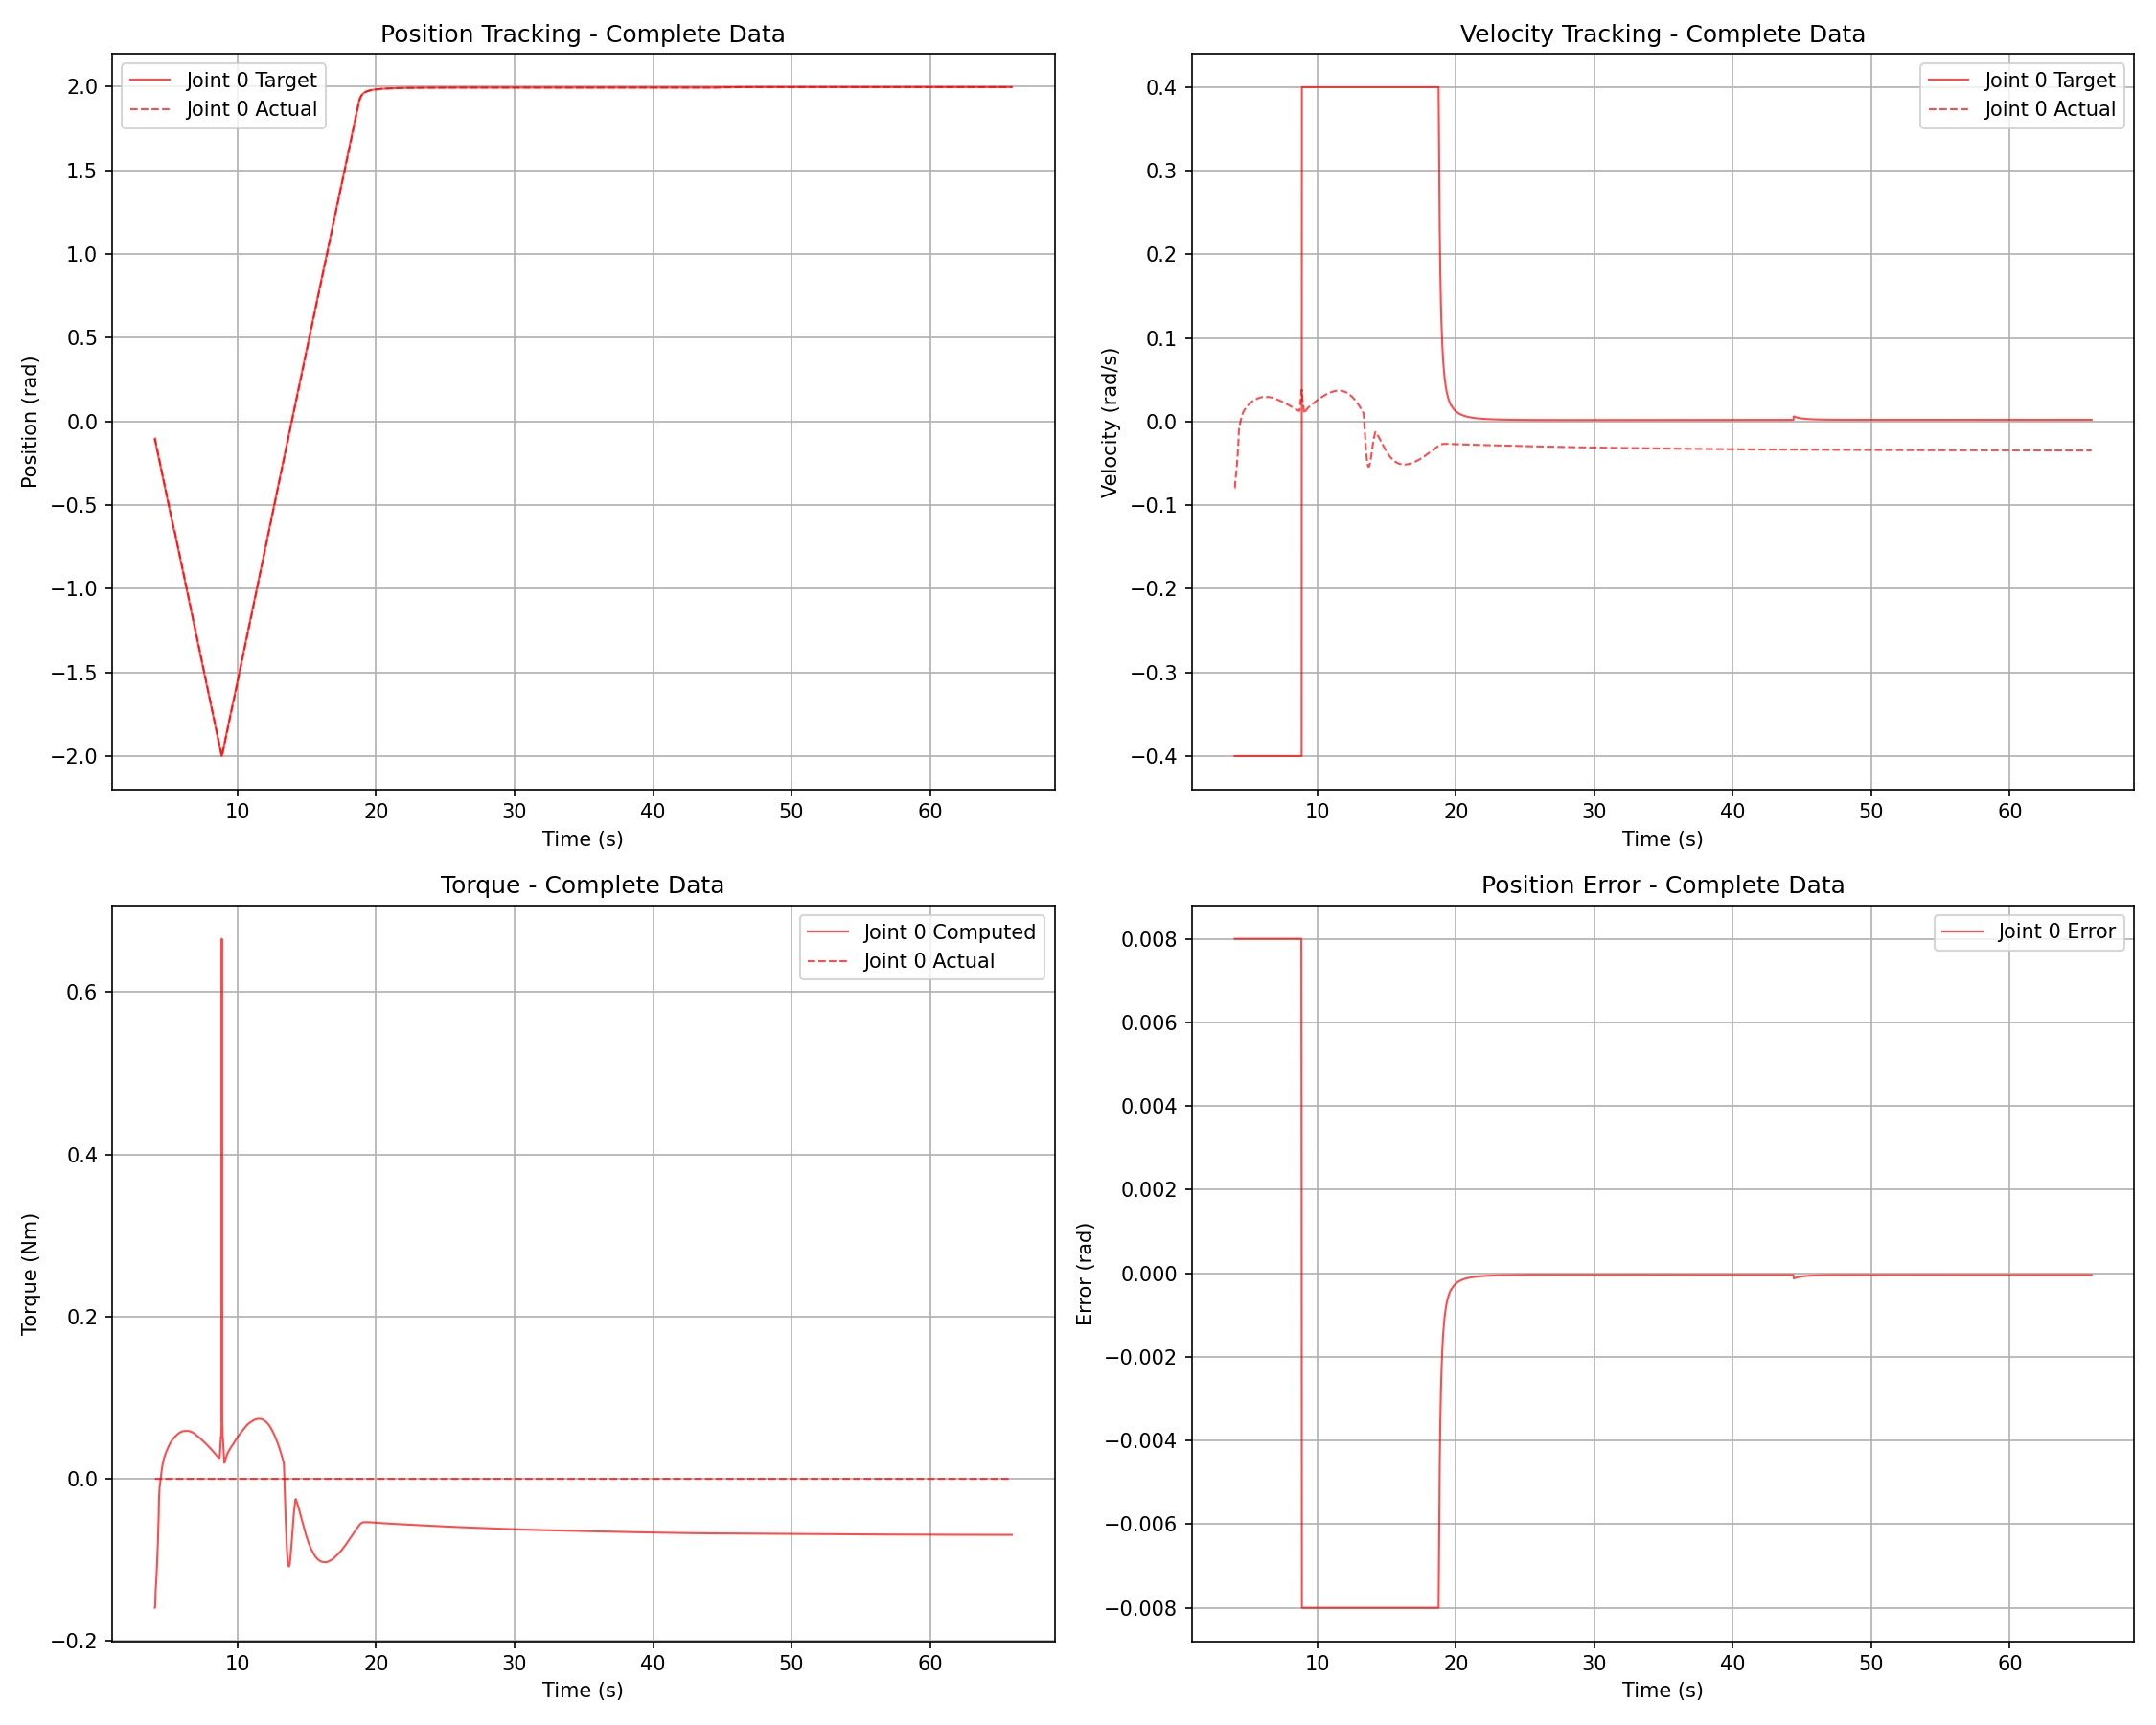

Data behind this chart, as committed beside it:
time, joint_idx, target_pos, actual_pos, target_vel, actual_vel, compute_torque, actual_torque, kp, kd, speed, error
4.025, 0, -0.1071, -0.0991, -0.4, -0.07949, -0.159, 0.0, 100.0, 2.0, 0.4, 0.008
4.025, 0, -0.1071, -0.0991, -0.4, -0.07949, -0.159, 0.0, 100.0, 2.0, 0.4, 0.008
4.046, 0, -0.1152, -0.1072, -0.4, -0.07919, -0.1584, 0.0, 100.0, 2.0, 0.4, 0.008
4.066, 0, -0.1233, -0.1153, -0.4, -0.07344, -0.1469, 0.0, 100.0, 2.0, 0.4, 0.008
4.086, 0, -0.1314, -0.1234, -0.4, -0.06882, -0.1376, 0.0, 100.0, 2.0, 0.4, 0.008
4.106, 0, -0.1395, -0.1315, -0.4, -0.06631, -0.1326, 0.0, 100.0, 2.0, 0.4, 0.008
4.126, 0, -0.1475, -0.1395, -0.4, -0.06342, -0.1268, 0.0, 100.0, 2.0, 0.4, 0.008
4.146, 0, -0.1556, -0.1476, -0.4, -0.06031, -0.1206, 0.0, 100.0, 2.0, 0.4, 0.008
4.166, 0, -0.1637, -0.1557, -0.4, -0.0569, -0.1138, 0.0, 100.0, 2.0, 0.4, 0.008
4.187, 0, -0.1718, -0.1638, -0.4, -0.05273, -0.1055, 0.0, 100.0, 2.0, 0.4, 0.008
4.207, 0, -0.1798, -0.1718, -0.4, -0.04855, -0.0971, 0.0, 100.0, 2.0, 0.4, 0.008
4.227, 0, -0.1879, -0.1799, -0.4, -0.04419, -0.08838, 0.0, 100.0, 2.0, 0.4, 0.008
4.247, 0, -0.1959, -0.1879, -0.4, -0.0391, -0.07821, 0.0, 100.0, 2.0, 0.4, 0.008
4.267, 0, -0.204, -0.196, -0.4, -0.0338, -0.06761, 0.0, 100.0, 2.0, 0.4, 0.008
4.287, 0, -0.212, -0.204, -0.4, -0.02825, -0.0565, 0.0, 100.0, 2.0, 0.4, 0.008
4.307, 0, -0.22, -0.212, -0.4, -0.02175, -0.04351, 0.0, 100.0, 2.0, 0.4, 0.008
4.327, 0, -0.228, -0.22, -0.4, -0.012, -0.02399, 0.0, 100.0, 2.0, 0.4, 0.008
4.347, 0, -0.236, -0.228, -0.4, -0.008366, -0.01673, 0.0, 100.0, 2.0, 0.4, 0.008
4.367, 0, -0.2441, -0.2361, -0.4, -0.005277, -0.01055, 0.0, 100.0, 2.0, 0.4, 0.008
4.392, 0, -0.2521, -0.2441, -0.4, -0.004063, -0.008124, 0.0, 100.0, 2.0, 0.4, 0.008
4.412, 0, -0.2601, -0.2521, -0.4, -0.002812, -0.005623, 0.0, 100.0, 2.0, 0.4, 0.008
4.432, 0, -0.2681, -0.2601, -0.4, -0.000707, -0.001413, 0.0, 100.0, 2.0, 0.4, 0.008
4.452, 0, -0.2761, -0.2681, -0.4, 0.0002024, 0.0004061, 0.0, 100.0, 2.0, 0.4, 0.008
4.472, 0, -0.2841, -0.2761, -0.4, 0.001896, 0.003793, 0.0, 100.0, 2.0, 0.4, 0.008
4.492, 0, -0.2921, -0.2841, -0.4, 0.003368, 0.006738, 0.0, 100.0, 2.0, 0.4, 0.008
4.513, 0, -0.3, -0.292, -0.4, 0.004805, 0.009612, 0.0, 100.0, 2.0, 0.4, 0.008
4.533, 0, -0.308, -0.3, -0.4, 0.005972, 0.01195, 0.0, 100.0, 2.0, 0.4, 0.008
4.553, 0, -0.316, -0.308, -0.4, 0.00703, 0.01406, 0.0, 100.0, 2.0, 0.4, 0.008
4.573, 0, -0.324, -0.316, -0.4, 0.008078, 0.01616, 0.0, 100.0, 2.0, 0.4, 0.008
4.593, 0, -0.332, -0.324, -0.4, 0.009109, 0.01822, 0.0, 100.0, 2.0, 0.4, 0.008
4.613, 0, -0.34, -0.332, -0.4, 0.009997, 0.02, 0.0, 100.0, 2.0, 0.4, 0.008
4.633, 0, -0.348, -0.34, -0.4, 0.01081, 0.02162, 0.0, 100.0, 2.0, 0.4, 0.008
4.654, 0, -0.356, -0.348, -0.4, 0.01154, 0.02309, 0.0, 100.0, 2.0, 0.4, 0.008
4.674, 0, -0.364, -0.356, -0.4, 0.01223, 0.02447, 0.0, 100.0, 2.0, 0.4, 0.008
4.694, 0, -0.3719, -0.3639, -0.4, 0.01287, 0.02574, 0.0, 100.0, 2.0, 0.4, 0.008
4.714, 0, -0.3799, -0.3719, -0.4, 0.01343, 0.02686, 0.0, 100.0, 2.0, 0.4, 0.008
4.734, 0, -0.3879, -0.3799, -0.4, 0.01393, 0.02785, 0.0, 100.0, 2.0, 0.4, 0.008
4.754, 0, -0.3959, -0.3879, -0.4, 0.01445, 0.0289, 0.0, 100.0, 2.0, 0.4, 0.008
4.774, 0, -0.4039, -0.3959, -0.4, 0.01495, 0.0299, 0.0, 100.0, 2.0, 0.4, 0.008
4.794, 0, -0.4118, -0.4038, -0.4, 0.01544, 0.03089, 0.0, 100.0, 2.0, 0.4, 0.008
4.816, 0, -0.4198, -0.4118, -0.4, 0.01592, 0.03184, 0.0, 100.0, 2.0, 0.4, 0.008
4.837, 0, -0.4278, -0.4198, -0.4, 0.01642, 0.03284, 0.0, 100.0, 2.0, 0.4, 0.008
4.857, 0, -0.4358, -0.4278, -0.4, 0.01685, 0.03369, 0.0, 100.0, 2.0, 0.4, 0.008
4.877, 0, -0.4438, -0.4358, -0.4, 0.01726, 0.03452, 0.0, 100.0, 2.0, 0.4, 0.008
4.897, 0, -0.4517, -0.4437, -0.4, 0.01768, 0.03535, 0.0, 100.0, 2.0, 0.4, 0.008
4.917, 0, -0.4597, -0.4517, -0.4, 0.01807, 0.03615, 0.0, 100.0, 2.0, 0.4, 0.008
4.937, 0, -0.4677, -0.4597, -0.4, 0.01846, 0.03693, 0.0, 100.0, 2.0, 0.4, 0.008
4.957, 0, -0.4757, -0.4677, -0.4, 0.01884, 0.03769, 0.0, 100.0, 2.0, 0.4, 0.008
4.977, 0, -0.4837, -0.4757, -0.4, 0.01921, 0.03842, 0.0, 100.0, 2.0, 0.4, 0.008
4.998, 0, -0.4916, -0.4836, -0.4, 0.01959, 0.03917, 0.0, 100.0, 2.0, 0.4, 0.008
5.018, 0, -0.4996, -0.4916, -0.4, 0.01994, 0.03989, 0.0, 100.0, 2.0, 0.4, 0.008
5.038, 0, -0.5076, -0.4996, -0.4, 0.0203, 0.04059, 0.0, 100.0, 2.0, 0.4, 0.008
5.06, 0, -0.5155, -0.5075, -0.4, 0.02068, 0.04136, 0.0, 100.0, 2.0, 0.4, 0.008
5.08, 0, -0.5235, -0.5155, -0.4, 0.02105, 0.0421, 0.0, 100.0, 2.0, 0.4, 0.008
5.101, 0, -0.5315, -0.5235, -0.4, 0.02139, 0.04279, 0.0, 100.0, 2.0, 0.4, 0.008
5.121, 0, -0.5395, -0.5315, -0.4, 0.02174, 0.04347, 0.0, 100.0, 2.0, 0.4, 0.008
5.141, 0, -0.5474, -0.5394, -0.4, 0.02206, 0.04412, 0.0, 100.0, 2.0, 0.4, 0.008
5.161, 0, -0.5554, -0.5474, -0.4, 0.02233, 0.04467, 0.0, 100.0, 2.0, 0.4, 0.008
5.181, 0, -0.5634, -0.5554, -0.4, 0.02262, 0.04523, 0.0, 100.0, 2.0, 0.4, 0.008
5.201, 0, -0.5714, -0.5634, -0.4, 0.0229, 0.0458, 0.0, 100.0, 2.0, 0.4, 0.008
... 3,006 more rows
